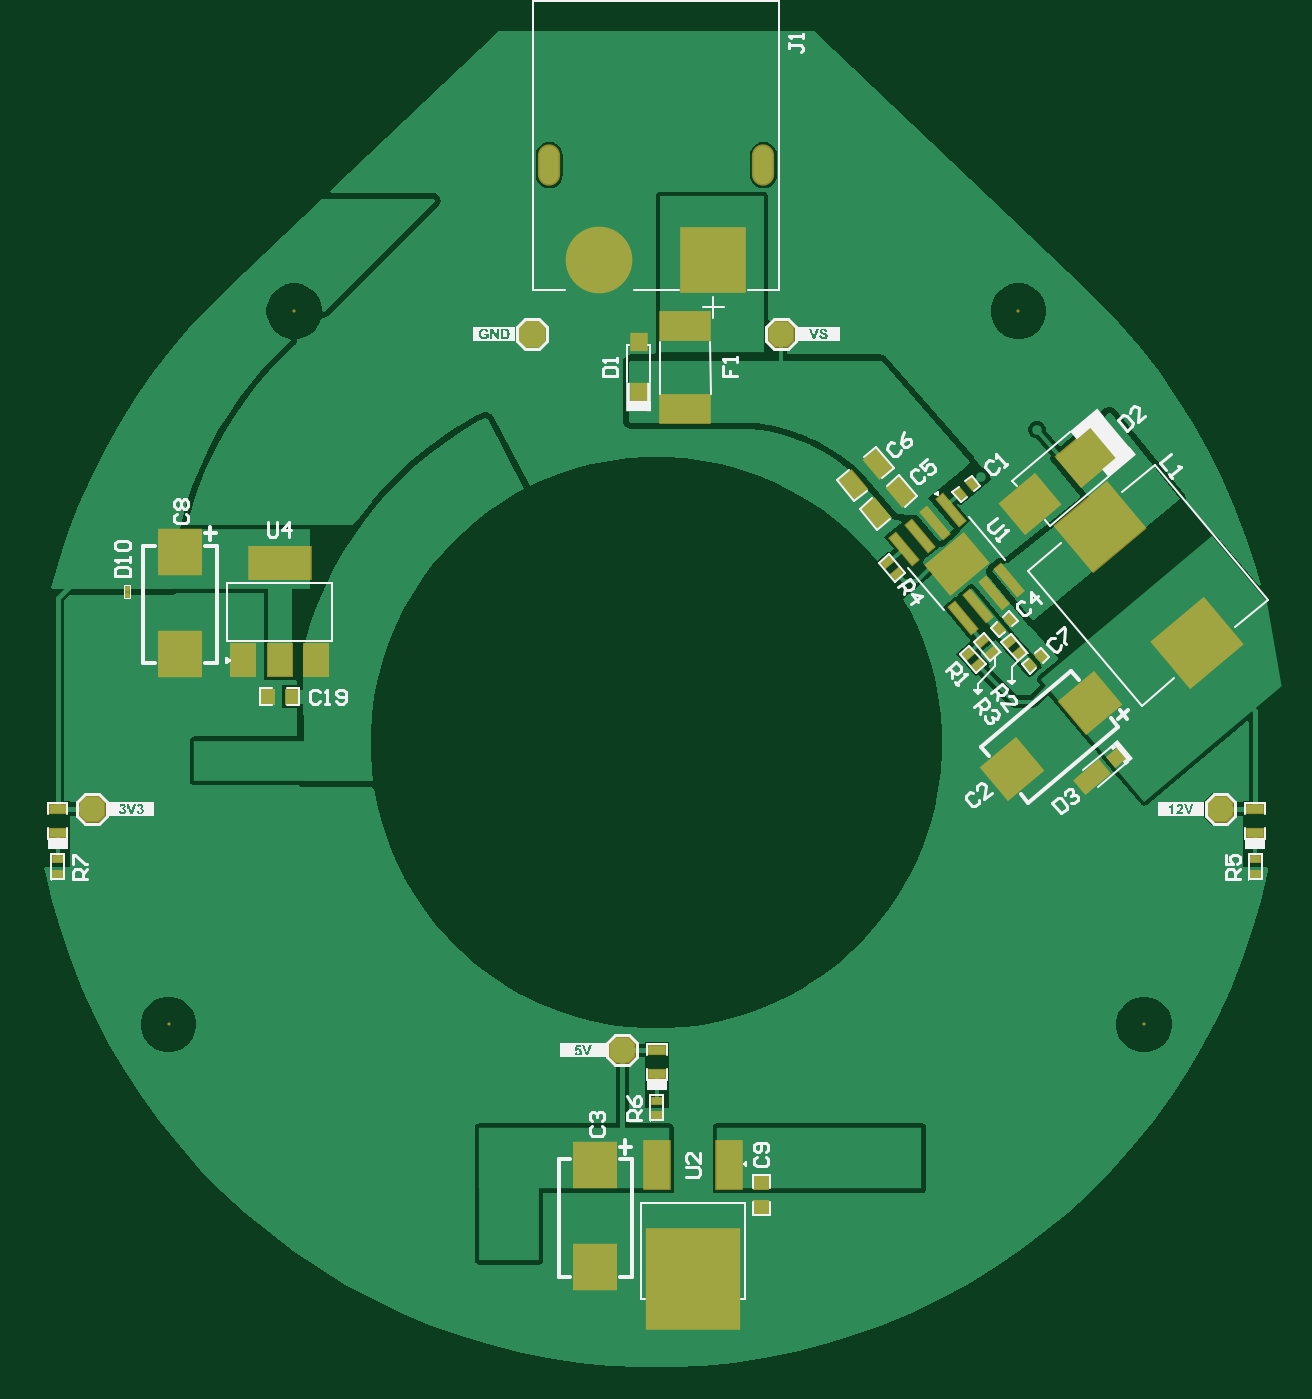
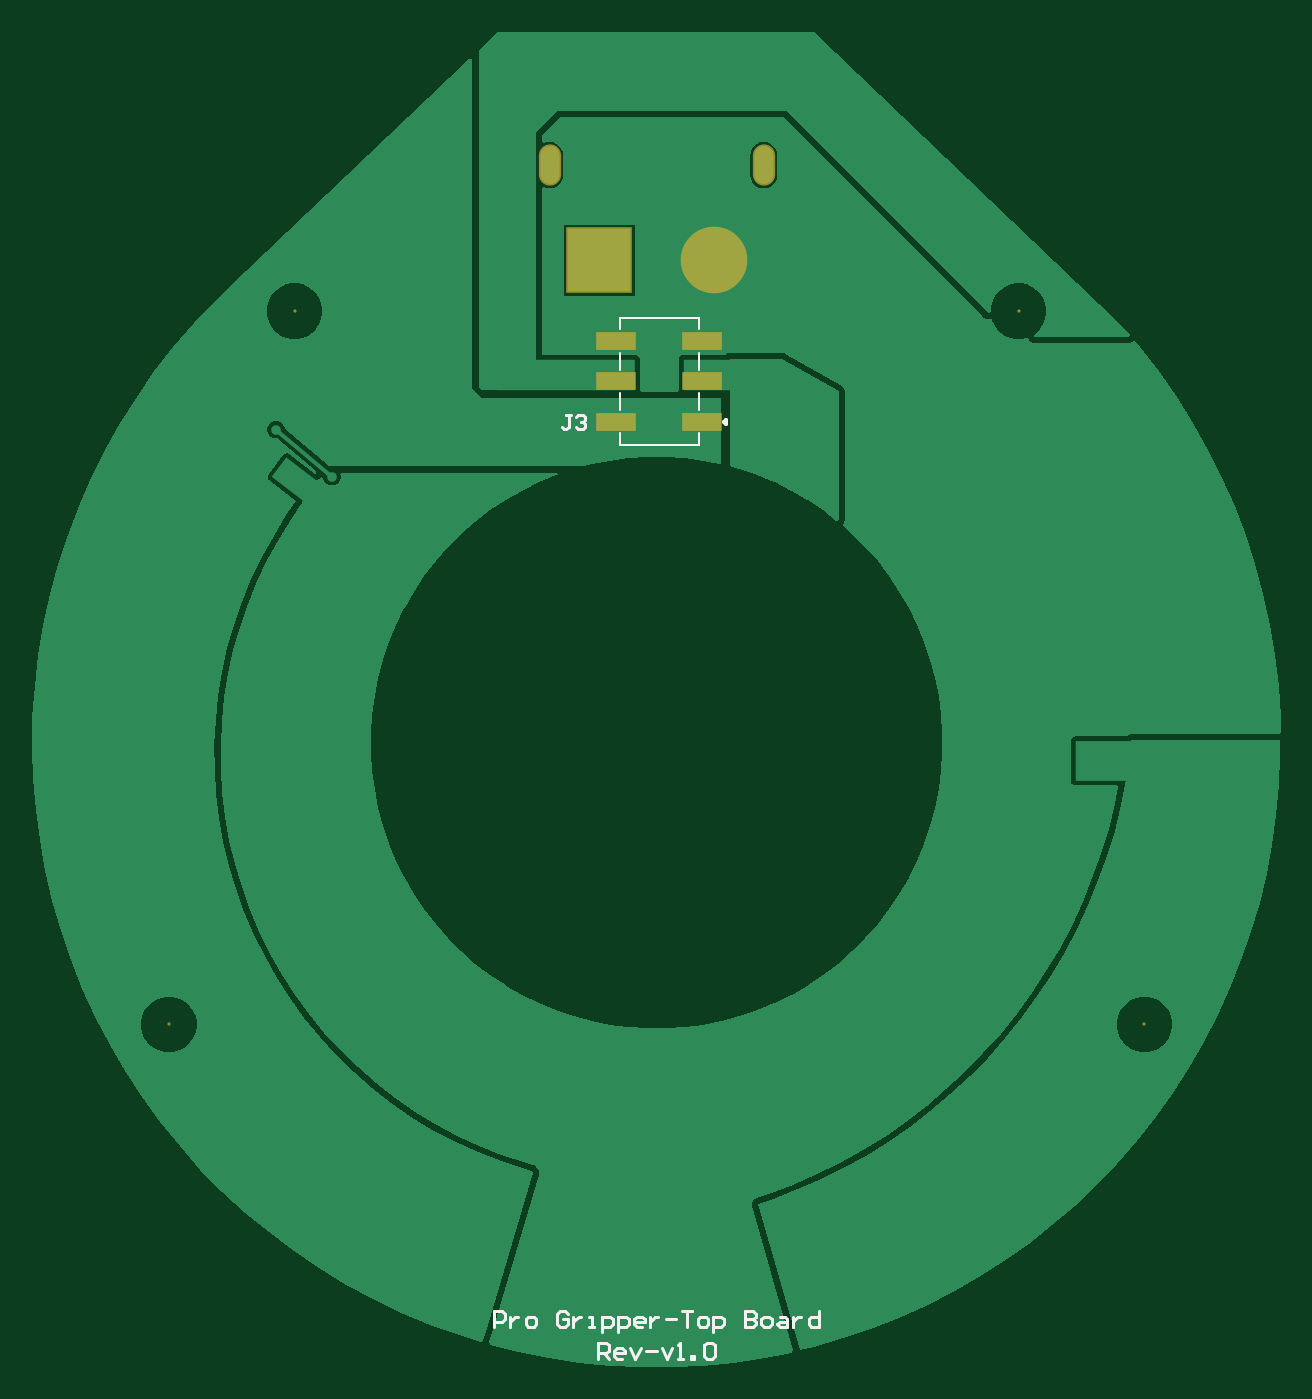
Circuit board: 10 layer files. Board 78.7 x 84.2 mm.
- drill: GripperTopBoard-RectHoles.TXT (200 bytes)
- bottom_copper: GripperTopBoard.GBL (21409 bytes)
- bottom_silk: GripperTopBoard.GBO (3744 bytes)
- paste: GripperTopBoard.GBP (406 bytes)
- bottom_mask: GripperTopBoard.GBS (680 bytes)
- outline: GripperTopBoard.GKO (271 bytes)
- top_copper: GripperTopBoard.GTL (40563 bytes)
- top_silk: GripperTopBoard.GTO (47261 bytes)
- paste: GripperTopBoard.GTP (6619 bytes)
- top_mask: GripperTopBoard.GTS (6916 bytes)

=== drill: GripperTopBoard-RectHoles.TXT ===
M48
;Layer_Color=9474304
;FILE_FORMAT=2:5
INCH,LZ
;TYPE=PLATED
T02F00S00C0.02362
;TYPE=NON_PLATED
%
G90
G05
T02
G00X0013193Y-0037008
M15
G01Y-0032677
M16
G00X0066342Y-0037008
M15
G01Y-0032677
M16
M30

=== bottom_copper: GripperTopBoard.GBL (21409 bytes, source omitted) ===
=== bottom_silk: GripperTopBoard.GBO ===
G04*
G04 #@! TF.GenerationSoftware,Altium Limited,Altium Designer,24.5.2 (23)*
G04*
G04 Layer_Color=32896*
%FSLAX25Y25*%
%MOIN*%
G70*
G04*
G04 #@! TF.SameCoordinates,D539A0C7-9062-4E13-8A84-FF4444310859*
G04*
G04*
G04 #@! TF.FilePolarity,Positive*
G04*
G01*
G75*
%ADD10C,0.00500*%
%ADD13C,0.01000*%
%ADD15C,0.00800*%
D10*
X29244Y-102279D02*
Y-101418D01*
Y-95582D02*
Y-91418D01*
Y-85582D02*
Y-81418D01*
X48929Y-75582D02*
Y-72752D01*
X29244D02*
X48929D01*
X29244Y-75582D02*
Y-72752D01*
X48929Y-85582D02*
Y-81418D01*
Y-95582D02*
Y-91418D01*
X29244Y-104248D02*
Y-101492D01*
Y-104248D02*
X48929D01*
Y-101418D01*
D13*
X22441Y-99000D02*
X22941Y-98500D01*
X22441Y-98000D02*
X22941Y-98500D01*
X22441Y-99000D02*
Y-98000D01*
D15*
X54198Y-330968D02*
Y-327032D01*
X52231D01*
X51575Y-327688D01*
Y-329000D01*
X52231Y-329656D01*
X54198D01*
X52886D02*
X51575Y-330968D01*
X48295D02*
X49607D01*
X50263Y-330312D01*
Y-329000D01*
X49607Y-328344D01*
X48295D01*
X47639Y-329000D01*
Y-329656D01*
X50263D01*
X46327Y-328344D02*
X45015Y-330968D01*
X43703Y-328344D01*
X42391Y-329000D02*
X39767D01*
X38455Y-328344D02*
X37143Y-330968D01*
X35832Y-328344D01*
X34520Y-330968D02*
X33208D01*
X33864D01*
Y-327032D01*
X34520Y-327688D01*
X31240Y-330968D02*
Y-330312D01*
X30584D01*
Y-330968D01*
X31240D01*
X27960Y-327688D02*
X27304Y-327032D01*
X25992D01*
X25336Y-327688D01*
Y-330312D01*
X25992Y-330968D01*
X27304D01*
X27960Y-330312D01*
Y-327688D01*
X80109Y-323162D02*
Y-319227D01*
X78141D01*
X77485Y-319882D01*
Y-321194D01*
X78141Y-321850D01*
X80109D01*
X76173Y-320538D02*
Y-323162D01*
Y-321850D01*
X75517Y-321194D01*
X74861Y-320538D01*
X74205D01*
X71581Y-323162D02*
X70269D01*
X69613Y-322506D01*
Y-321194D01*
X70269Y-320538D01*
X71581D01*
X72237Y-321194D01*
Y-322506D01*
X71581Y-323162D01*
X61742Y-319882D02*
X62398Y-319227D01*
X63710D01*
X64366Y-319882D01*
Y-322506D01*
X63710Y-323162D01*
X62398D01*
X61742Y-322506D01*
Y-321194D01*
X63054D01*
X60430Y-320538D02*
Y-323162D01*
Y-321850D01*
X59774Y-321194D01*
X59118Y-320538D01*
X58462D01*
X56494Y-323162D02*
X55182D01*
X55838D01*
Y-320538D01*
X56494D01*
X53215Y-324474D02*
Y-320538D01*
X51247D01*
X50591Y-321194D01*
Y-322506D01*
X51247Y-323162D01*
X53215D01*
X49279Y-324474D02*
Y-320538D01*
X47311D01*
X46655Y-321194D01*
Y-322506D01*
X47311Y-323162D01*
X49279D01*
X43375D02*
X44687D01*
X45343Y-322506D01*
Y-321194D01*
X44687Y-320538D01*
X43375D01*
X42719Y-321194D01*
Y-321850D01*
X45343D01*
X41407Y-320538D02*
Y-323162D01*
Y-321850D01*
X40751Y-321194D01*
X40095Y-320538D01*
X39439D01*
X37472Y-321194D02*
X34848D01*
X33536Y-319227D02*
X30912D01*
X32224D01*
Y-323162D01*
X28944D02*
X27632D01*
X26976Y-322506D01*
Y-321194D01*
X27632Y-320538D01*
X28944D01*
X29600Y-321194D01*
Y-322506D01*
X28944Y-323162D01*
X25664Y-324474D02*
Y-320538D01*
X23696D01*
X23041Y-321194D01*
Y-322506D01*
X23696Y-323162D01*
X25664D01*
X17793Y-319227D02*
Y-323162D01*
X15825D01*
X15169Y-322506D01*
Y-321850D01*
X15825Y-321194D01*
X17793D01*
X15825D01*
X15169Y-320538D01*
Y-319882D01*
X15825Y-319227D01*
X17793D01*
X13201Y-323162D02*
X11889D01*
X11233Y-322506D01*
Y-321194D01*
X11889Y-320538D01*
X13201D01*
X13857Y-321194D01*
Y-322506D01*
X13201Y-323162D01*
X9265Y-320538D02*
X7954D01*
X7298Y-321194D01*
Y-323162D01*
X9265D01*
X9921Y-322506D01*
X9265Y-321850D01*
X7298D01*
X5986Y-320538D02*
Y-323162D01*
Y-321850D01*
X5330Y-321194D01*
X4674Y-320538D01*
X4018D01*
X-574Y-319227D02*
Y-323162D01*
X1394D01*
X2050Y-322506D01*
Y-321194D01*
X1394Y-320538D01*
X-574D01*
X60983Y-96851D02*
X62149D01*
X61566D01*
Y-99766D01*
X62149Y-100349D01*
X62733D01*
X63316Y-99766D01*
X59817Y-97434D02*
X59234Y-96851D01*
X58067D01*
X57484Y-97434D01*
Y-98017D01*
X58067Y-98600D01*
X58651D01*
X58067D01*
X57484Y-99183D01*
Y-99766D01*
X58067Y-100349D01*
X59234D01*
X59817Y-99766D01*
M02*

=== paste: GripperTopBoard.GBP ===
G04*
G04 #@! TF.GenerationSoftware,Altium Limited,Altium Designer,24.5.2 (23)*
G04*
G04 Layer_Color=128*
%FSLAX25Y25*%
%MOIN*%
G70*
G04*
G04 #@! TF.SameCoordinates,D539A0C7-9062-4E13-8A84-FF4444310859*
G04*
G04*
G04 #@! TF.FilePolarity,Positive*
G04*
G01*
G75*
%ADD104R,0.09449X0.04016*%
D104*
X28441Y-98500D02*
D03*
Y-88500D02*
D03*
Y-78500D02*
D03*
X49732D02*
D03*
Y-88500D02*
D03*
Y-98500D02*
D03*
M02*

=== bottom_mask: GripperTopBoard.GBS ===
G04*
G04 #@! TF.GenerationSoftware,Altium Limited,Altium Designer,24.5.2 (23)*
G04*
G04 Layer_Color=16711935*
%FSLAX25Y25*%
%MOIN*%
G70*
G04*
G04 #@! TF.SameCoordinates,D539A0C7-9062-4E13-8A84-FF4444310859*
G04*
G04*
G04 #@! TF.FilePolarity,Negative*
G04*
G01*
G75*
%ADD76C,0.16548*%
%ADD77R,0.16548X0.16548*%
%ADD78O,0.05524X0.10249*%
%ADD79C,0.00800*%
%ADD109R,0.09843X0.04410*%
D76*
X25594Y-58465D02*
D03*
D77*
X53941D02*
D03*
D78*
X13193Y-34843D02*
D03*
X66342D02*
D03*
D79*
X-81272Y-248031D02*
D03*
X160806D02*
D03*
X-50071Y-71084D02*
D03*
X129606D02*
D03*
D109*
X28441Y-98500D02*
D03*
Y-88500D02*
D03*
Y-78500D02*
D03*
X49732D02*
D03*
Y-88500D02*
D03*
Y-98500D02*
D03*
M02*

=== outline: GripperTopBoard.GKO ===
G04*
G04 #@! TF.GenerationSoftware,Altium Limited,Altium Designer,24.5.2 (23)*
G04*
G04 Layer_Color=16711935*
%FSLAX25Y25*%
%MOIN*%
G70*
G04*
G04 #@! TF.SameCoordinates,D539A0C7-9062-4E13-8A84-FF4444310859*
G04*
G04*
G04 #@! TF.FilePolarity,Positive*
G04*
G01*
G75*
M02*

=== top_copper: GripperTopBoard.GTL (40563 bytes, source omitted) ===
=== top_silk: GripperTopBoard.GTO (47261 bytes, source omitted) ===
=== paste: GripperTopBoard.GTP (6619 bytes, source omitted) ===
=== top_mask: GripperTopBoard.GTS (6916 bytes, source omitted) ===
